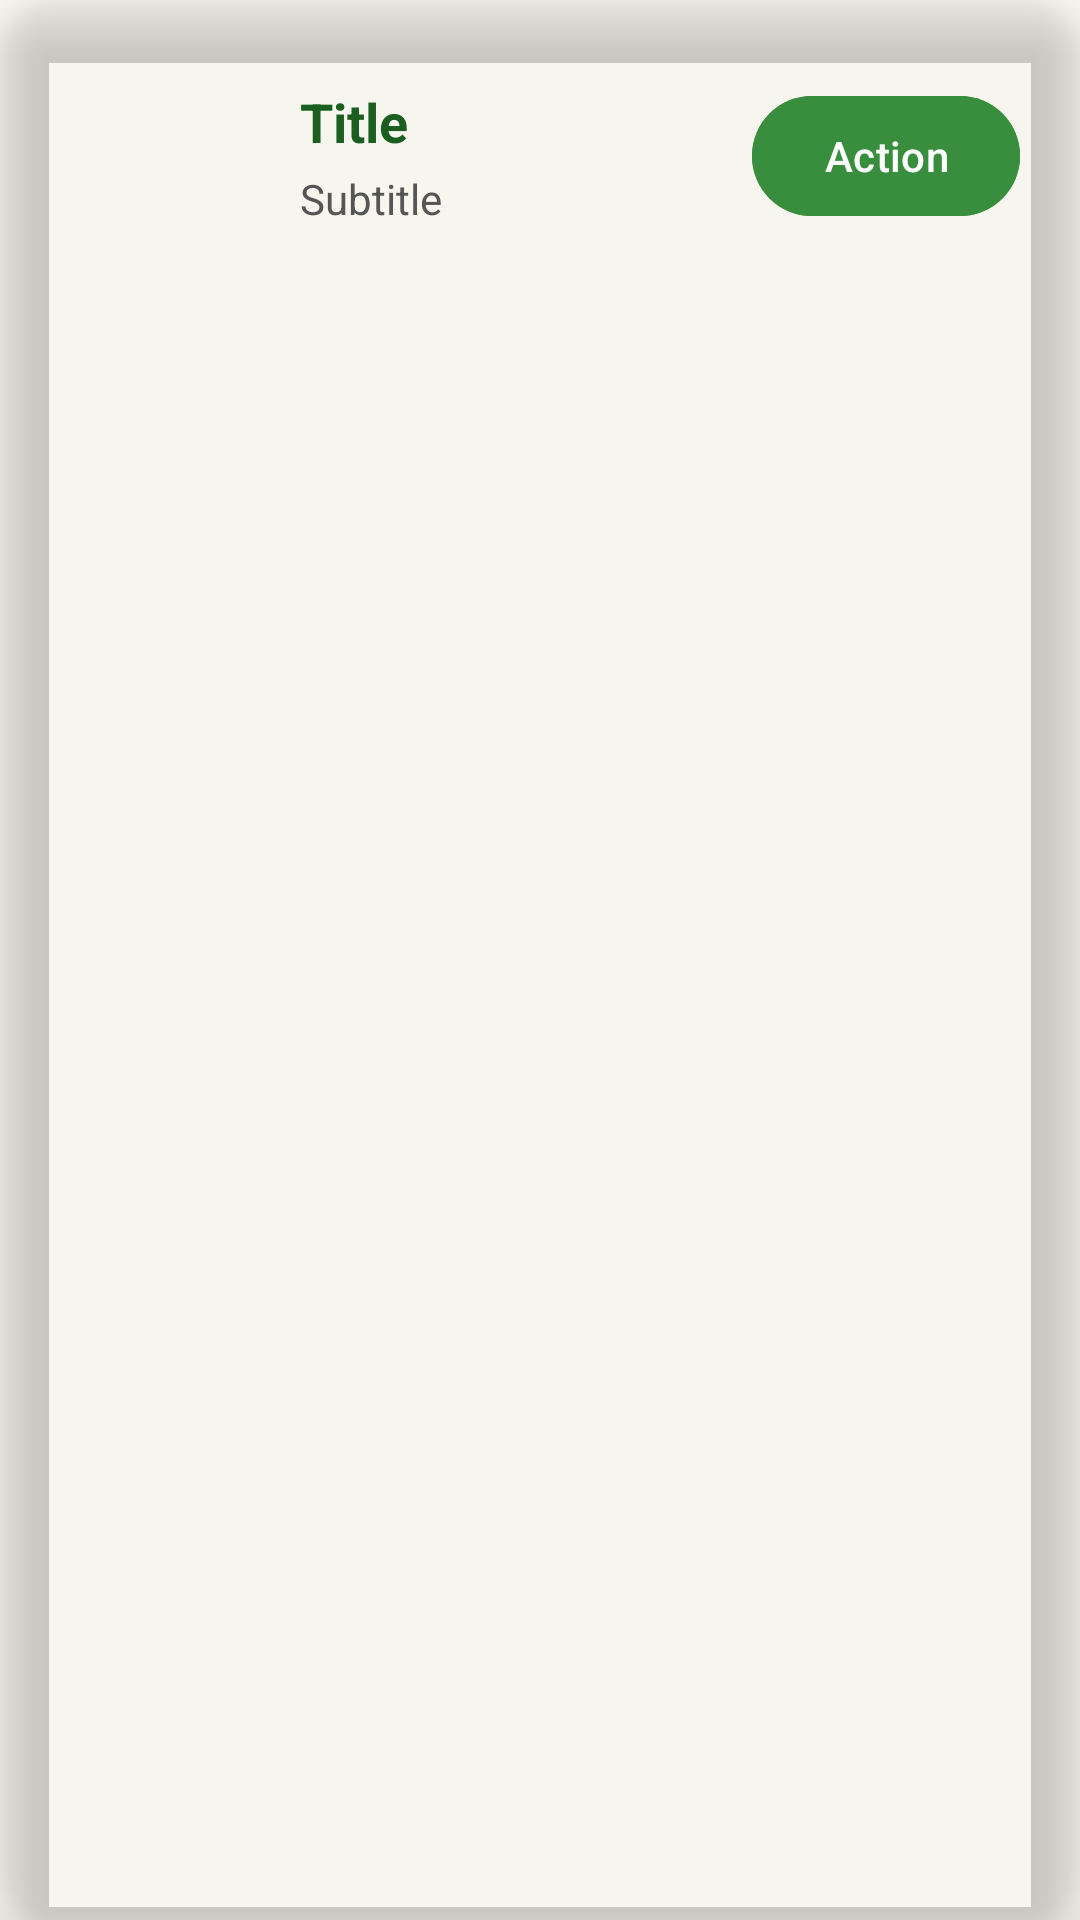

Layout XML and referenced resources for this Android screen:
<!-- AndroidManifest.xml: application theme Theme.TrashSense -->
<!-- res/layout/premium_card.xml -->
<?xml version="1.0" encoding="utf-8"?>
<androidx.cardview.widget.CardView xmlns:android="http://schemas.android.com/apk/res/android"
    xmlns:app="http://schemas.android.com/apk/res-auto"
    android:layout_width="match_parent"
    android:layout_height="wrap_content"
    android:layout_marginBottom="20dp"
    app:cardCornerRadius="20dp"
    app:cardElevation="12dp"
    app:cardBackgroundColor="@android:color/transparent"
    android:background="@drawable/card_gradient_bg">

    <LinearLayout
        android:layout_width="match_parent"
        android:layout_height="wrap_content"
        android:orientation="horizontal"
        android:padding="20dp"
        android:gravity="center_vertical">

        <ImageView
            android:id="@+id/iconImage"
            android:layout_width="64dp"
            android:layout_height="64dp"
            android:layout_marginEnd="16dp"
            android:scaleType="centerCrop"
            android:src="@drawable/ic_launcher_foreground" />

        <LinearLayout
            android:layout_width="0dp"
            android:layout_height="wrap_content"
            android:layout_weight="1"
            android:orientation="vertical">

            <TextView
                android:id="@+id/titleText"
                android:layout_width="wrap_content"
                android:layout_height="wrap_content"
                android:text="Title"
                android:textSize="18sp"
                android:textColor="#1B5E20"
                android:textStyle="bold" />

            <TextView
                android:id="@+id/subtitleText"
                android:layout_width="wrap_content"
                android:layout_height="wrap_content"
                android:text="Subtitle"
                android:textSize="14sp"
                android:textColor="#555555"
                android:layout_marginTop="4dp" />
        </LinearLayout>

        <com.google.android.material.button.MaterialButton
            android:id="@+id/actionButton"
            android:layout_width="wrap_content"
            android:layout_height="wrap_content"
            android:text="Action"
            android:textColor="@android:color/white"
            android:backgroundTint="#388E3C" />
    </LinearLayout>
</androidx.cardview.widget.CardView>
<!-- resources referenced by this layout -->
<resources>
  <!-- drawable card_gradient_bg (drawable) -->
  <shape xmlns:android="http://schemas.android.com/apk/res/android">
      <gradient android:startColor="#E8F5E9" android:endColor="#C8E6C9" android:angle="135"/>
      <corners android:radius="20dp" />
  </shape>
  <!-- drawable ic_launcher_foreground: webp bitmap (mipmap-hdpi, 6724 bytes) -->
  <style name="Theme.TrashSense" parent="Theme.Material3.DayNight.NoActionBar">
          
          <item name="colorPrimary">@color/md_theme_light_primary</item>
          <item name="colorOnPrimary">@color/md_theme_light_onPrimary</item>
          <item name="colorSecondary">@color/md_theme_light_secondary</item>
          <item name="colorOnSecondary">@color/md_theme_light_onSecondary</item>
          <item name="colorTertiary">@color/md_theme_light_tertiary</item>
          <item name="colorOnTertiary">@color/md_theme_light_onTertiary</item>
  
          
          <item name="android:colorBackground">@color/md_theme_light_background</item>
          <item name="colorOnBackground">@color/md_theme_light_onBackground</item>
  
          
          <item name="colorSurface">@color/md_theme_light_surface</item>
          <item name="colorOnSurface">@color/md_theme_light_onSurface</item>
          <item name="colorSurfaceVariant">@color/md_theme_light_surfaceVariant</item>
          <item name="colorOnSurfaceVariant">@color/md_theme_light_onSurfaceVariant</item>
  
          
          <item name="colorOutline">@color/md_theme_light_outline</item>
          <item name="colorError">@color/md_theme_light_error</item>
          <item name="colorOnError">@color/md_theme_light_onError</item>
          <item name="colorErrorContainer">@color/md_theme_light_errorContainer</item>
          <item name="colorOnErrorContainer">@color/md_theme_light_onErrorContainer</item>
  
          
          <item name="android:statusBarColor" tools:targetApi="l">?attr/colorPrimary</item>
          <item name="android:navigationBarColor" tools:targetApi="l">?attr/colorSurface</item>
      </style>
  <color name="md_theme_light_primary">#6750A4</color>
  <color name="md_theme_light_onPrimary">#FFFFFF</color>
  <color name="md_theme_light_secondary">#625B71</color>
  <color name="md_theme_light_onSecondary">#FFFFFF</color>
  <color name="md_theme_light_tertiary">#7E5260</color>
  <color name="md_theme_light_onTertiary">#FFFFFF</color>
  <color name="md_theme_light_background">#FFFEF7</color>
  <color name="md_theme_light_onBackground">#1D1B20</color>
  <color name="md_theme_light_surface">#FFFBFE</color>
  <color name="md_theme_light_onSurface">#1C1B1F</color>
  <color name="md_theme_light_surfaceVariant">#E7E0EC</color>
  <color name="md_theme_light_onSurfaceVariant">#49454E</color>
  <color name="md_theme_light_outline">#7A757F</color>
  <color name="md_theme_light_error">#BA1A1A</color>
  <color name="md_theme_light_onError">#FFFFFF</color>
  <color name="md_theme_light_errorContainer">#FFDAD6</color>
  <color name="md_theme_light_onErrorContainer">#410002</color>
</resources>
